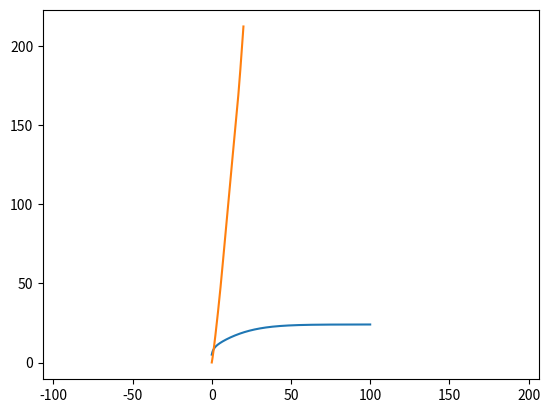

Recreate this plot in Python. (Note: this script raises an exception after producing the figure.)
#!/usr/bin/env python
# coding: utf-8

# In this notebook, you will implement the forward longitudinal vehicle model. The model accepts throttle inputs and steps through the longitudinal dynamic equations. Once implemented, you will be given a set of inputs that drives over a small road slope to test your model.
# 
# The input to the model is a throttle percentage $x_\theta \in [0,1]$ which provides torque to the engine and subsequently accelerates the vehicle for forward motion. 
# 
# The dynamic equations consist of many stages to convert throttle inputs to wheel speed (engine -> torque converter -> transmission -> wheel). These stages are bundled together in a single inertia term $J_e$ which is used in the following combined engine dynamic equations.
# 
# \begin{align}
#     J_e \dot{\omega}_e &= T_e - (GR)(r_{eff} F_{load}) \\ m\ddot{x} &= F_x - F_{load}
# \end{align}
# 
# Where $T_e$ is the engine torque, $GR$ is the gear ratio, $r_{eff}$ is the effective radius, $m$ is the vehicle mass, $x$ is the vehicle position, $F_x$ is the tire force, and $F_{load}$ is the total load force. 
# 
# The engine torque is computed from the throttle input and the engine angular velocity $\omega_e$ using a simplified quadratic model. 
# 
# \begin{align}
#     T_e = x_{\theta}(a_0 + a_1 \omega_e + a_2 \omega_e^2)
# \end{align}
# 
# The load forces consist of aerodynamic drag $F_{aero}$, rolling friction $R_x$, and gravitational force $F_g$ from an incline at angle $\alpha$. The aerodynamic drag is a quadratic model and the friction is a linear model.
# 
# \begin{align}
#     F_{load} &= F_{aero} + R_x + F_g \\
#     F_{aero} &= \frac{1}{2} C_a \rho A \dot{x}^2 = c_a \dot{x}^2\\
#     R_x &= N(\hat{c}_{r,0} + \hat{c}_{r,1}|\dot{x}| + \hat{c}_{r,2}\dot{x}^2) \approx c_{r,1} \dot{x}\\
#     F_g &= mg\sin{\alpha}
# \end{align}
# 
# Note that the absolute value is ignored for friction since the model is used for only forward motion ($\dot{x} \ge 0$). 
#  
# The tire force is computed using the engine speed and wheel slip equations.
# 
# \begin{align}
#     \omega_w &= (GR)\omega_e \\
#     s &= \frac{\omega_w r_e - \dot{x}}{\dot{x}}\\
#     F_x &= \left\{\begin{array}{lr}
#         cs, &  |s| < 1\\
#         F_{max}, & \text{otherwise}
#         \end{array}\right\} 
# \end{align}
# 
# Where $\omega_w$ is the wheel angular velocity and $s$ is the slip ratio. 
# 
# We setup the longitudinal model inside a Python class below. The vehicle begins with an initial velocity of 5 m/s and engine speed of 100 rad/s. All the relevant parameters are defined and like the bicycle model, a sampling time of 10ms is used for numerical integration.

# In[7]:


import sys
import numpy as np
import matplotlib.pyplot as plt
import matplotlib.image as mpimg

class Vehicle():
    def __init__(self):
 
        # ==================================
        #  Parameters
        # ==================================
    
        #Throttle to engine torque
        self.a_0 = 400
        self.a_1 = 0.1
        self.a_2 = -0.0002
        
        # Gear ratio, effective radius, mass + inertia
        self.GR = 0.35
        self.r_e = 0.3
        self.J_e = 10
        self.m = 2000
        self.g = 9.81
        
        # Aerodynamic and friction coefficients
        self.c_a = 1.36
        self.c_r1 = 0.01
        
        # Tire force 
        self.c = 10000
        self.F_max = 10000
        
        # State variables
        self.x = 0
        self.v = 5
        self.a = 0
        self.w_e = 100
        self.w_e_dot = 0
        
        self.sample_time = 0.01
        
    def reset(self):
        # reset state variables
        self.x = 0
        self.v = 5
        self.a = 0
        self.w_e = 100
        self.w_e_dot = 0


# Implement the combined engine dynamic equations along with the force equations in the cell below. The function $\textit{step}$ takes the throttle $x_\theta$ and incline angle $\alpha$ as inputs and performs numerical integration over one timestep to update the state variables. Hint: Integrate to find the current position, velocity, and engine speed first, then propagate those values into the set of equations.

# In[8]:


class Vehicle(Vehicle):
    def step(self, throttle, alpha):
        w_w = self.GR * self.w_e
        s = (w_w * self.r_e - self.v) / self.v
        if abs(s) < 1:
            F_x = self.c * s
        else:
            F_x = self.F_max
        F_aero = self.c_a * (self.v ** 2)
        R_x = self.c_r1 * self.v
        F_g = self.m * self.g * np.sin(alpha)
        F_load = R_x + F_aero + F_g
        self.a = (F_x - F_load) / self.m
        self.v += self.a * self.sample_time
        self.x += self.v * self.sample_time
        T_e = throttle * (self.a_0 + self.a_1 * self.w_e + self.a_2 * self.w_e ** 2)
        self.w_e_dot = (T_e - self.GR * self.r_e * F_load) / self.J_e
        self.w_e += self.w_e_dot * self.sample_time
        pass


# Using the model, you can send constant throttle inputs to the vehicle in the cell below. You will observe that the velocity converges to a fixed value based on the throttle input due to the aerodynamic drag and tire force limit. A similar velocity profile can be seen by setting a negative incline angle $\alpha$. In this case, gravity accelerates the vehicle to a terminal velocity where it is balanced by the drag force.

# In[9]:


sample_time = 0.01
time_end = 100
model = Vehicle()

t_data = np.arange(0,time_end,sample_time)
v_data = np.zeros_like(t_data)

# throttle percentage between 0 and 1
throttle = 0.2

# incline angle (in radians)
alpha = 0

for i in range(t_data.shape[0]):
    v_data[i] = model.v
    model.step(throttle, alpha)
    
plt.plot(t_data, v_data)
plt.show()


# We will now drive the vehicle over a slope as shown in the diagram below.
# 
# ![ramp](ramp.png)
# 
# To climb the slope, a trapezoidal throttle input is provided for the next 20 seconds as shown in the figure below. 
# 
# ![throttle](throttle.png)
# 
# The vehicle begins at 20% throttle and gradually increases to 50% throttle. This is maintained for 10 seconds as the vehicle climbs the steeper slope. Afterwards, the vehicle reduces the throttle to 0.
# 
# In the cell below, implement the ramp angle profile $\alpha (x)$ and throttle profile $x_\theta (t)$ and step them through the vehicle dynamics. The vehicle position $x(t)$ is saved in the array $\textit{x_data}$. This will be used to grade your solution.
# 

# In[15]:


time_end = 20
t_data = np.arange(0,time_end,sample_time)
x_data = np.zeros_like(t_data)
s_data = np.zeros_like(t_data)

# reset the states
model.reset()

# ==================================
#  Learner solution begins here
# ==================================
throttle_data = np.zeros_like(t_data)
alpha_data = np.ones_like(t_data) * np.arctan(3 / 60)

for i, t in enumerate(t_data):
    
    # throttle percentage between 0 and 1
    # incline angle (in radians)
    if t < 5:
        throttle_data[i] = 0.2 + (0.5 - 0.2) / 5 * t
    elif t < 15:
        throttle_data[i] = 0.5
    else:
        throttle_data[i] = 0.5 - 0.5 / 5 * (t - 15)

for i in range(t_data.shape[0]):
    v_data[i] = model.v
    
    if model.x < 60:
        alpha_data[i] = np.arctan(3 / 60)
    elif model.x < 150:
        alpha_data[i] = np.arctan((12-3) / 90)
    else:
        alpha_data[i] = 0
        
    model.step(throttle_data[i], alpha_data[i])
    
    x_data[i] = model.x
    v_data[i] = model.v
    w_w = model.GR * model.w_e
    s_data[i] = (w_w * model.r_e - model.v) / model.v
    

# ==================================
#  Learner solution ends here
# ==================================

# Plot x vs t for visualization
plt.plot(t_data, x_data)
plt.show()


# If you have implemented the vehicle model and inputs correctly, you should see that the vehicle crosses the ramp at ~15s where the throttle input begins to decrease.
# 
# The cell below will save the time and vehicle inputs as text file named $\textit{xdata.txt}$. To locate the file, change the end of your web directory to $\textit{/notebooks/Course_1_Module_4/xdata.txt}$
# 
# Once you are there, you can download the file and submit to the Coursera grader to complete this assessment.

# In[16]:


data = np.vstack([t_data, x_data]).T
np.savetxt('xdata.txt', data, delimiter=', ')


# Congratulations! You have now completed the assessment! Feel free to test the vehicle model with different inputs in the cell below, and see what trajectories they form. In the next module, you will see the longitudinal model being used for speed control. See you there!

# In[17]:


sample_time = 0.01
time_end = 30
model.reset()

t_data = np.arange(0,time_end,sample_time)
x_data = np.zeros_like(t_data)

# ==================================
#  Test various inputs here
# ==================================
for i in range(t_data.shape[0]):

    model.step(0,0)
    
plt.axis('equal')
plt.plot(x_data, y_data)
plt.show()


# In[ ]:




